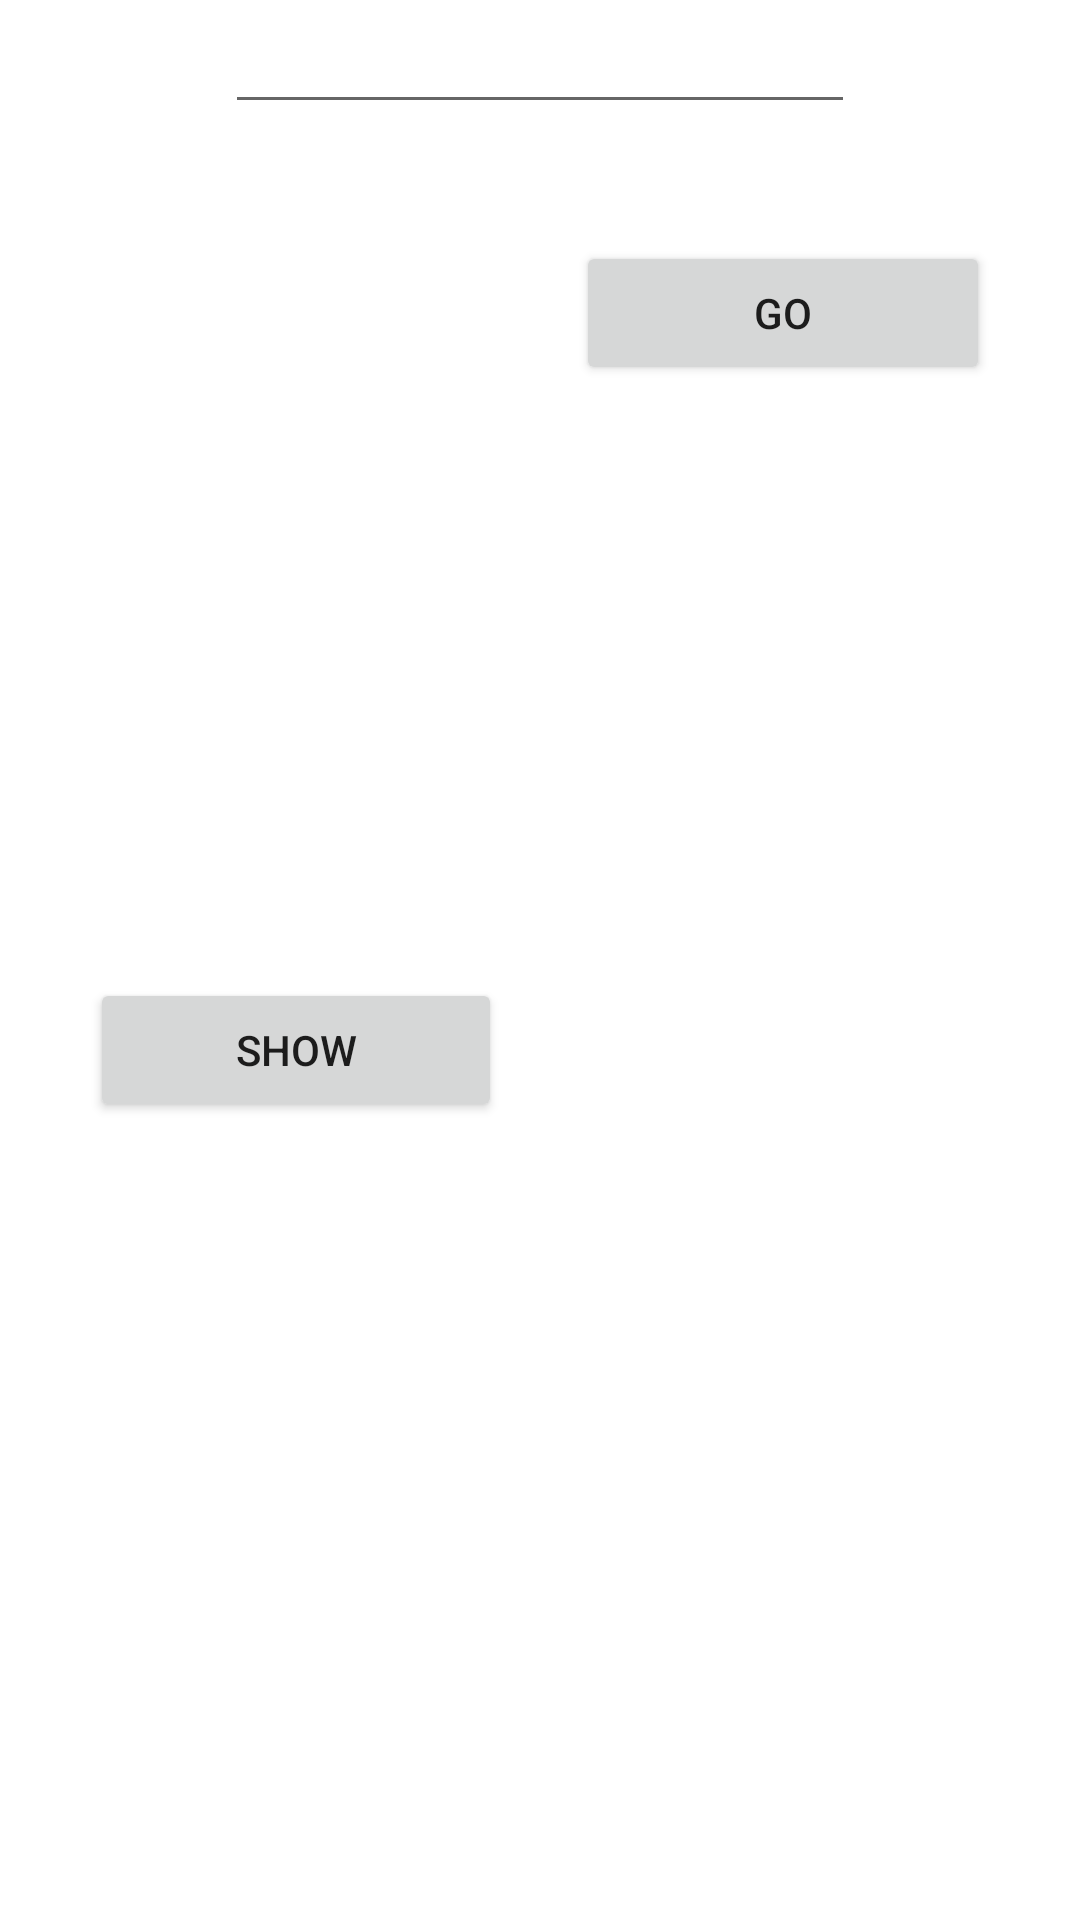

Reconstruct the res/layout file that produces this screen, plus the resources it refers to.
<!-- AndroidManifest.xml: application theme Theme.AlertDialogBonus -->
<!-- res/layout/custom_alert.xml -->
<?xml version="1.0" encoding="utf-8"?>
<LinearLayout xmlns:android="http://schemas.android.com/apk/res/android"
    android:id="@+id/alertlayout"
    android:layout_width="match_parent"
    android:layout_height="wrap_content"
    android:layout_margin="20dp"
    android:orientation="vertical">

    <EditText
        android:id="@+id/etalert"
        android:layout_width="wrap_content"
        android:layout_height="wrap_content"
        android:layout_gravity="center"
        android:ems="10"
        android:inputType="textPersonName" />

    <TextView
        android:id="@+id/tvalert"
        android:layout_width="wrap_content"
        android:layout_height="wrap_content"
        android:layout_gravity="center" />

    <LinearLayout
        android:layout_width="match_parent"
        android:layout_height="match_parent"
        android:layout_margin="20dp"
        android:orientation="horizontal">

        <Button
            android:id="@+id/bushow"
            android:layout_width="wrap_content"
            android:layout_height="wrap_content"
            android:layout_gravity="center"
            android:layout_marginLeft="10dp"
            android:layout_weight="1"
            android:text="show" />

        <Space
            android:layout_width="wrap_content"
            android:layout_height="wrap_content"
            android:layout_weight="0.5" />

        <Button
            android:id="@+id/bugo"
            android:layout_width="wrap_content"
            android:layout_height="wrap_content"
            android:layout_marginRight="10dp"
            android:layout_weight="1"
            android:text="go" />
    </LinearLayout>
</LinearLayout>
<!-- resources referenced by this layout -->
<resources>
  <style name="Theme.AlertDialogBonus" parent="Theme.MaterialComponents.DayNight.DarkActionBar">
          
          <item name="colorPrimary">@color/purple_500</item>
          <item name="colorPrimaryVariant">@color/purple_700</item>
          <item name="colorOnPrimary">@color/white</item>
          
          <item name="colorSecondary">@color/teal_200</item>
          <item name="colorSecondaryVariant">@color/teal_700</item>
          <item name="colorOnSecondary">@color/black</item>
          
          <item name="android:statusBarColor" tools:targetApi="l">?attr/colorPrimaryVariant</item>
          
      </style>
  <!-- not gathered from this repository: default colours our renderer supplied (Android Studio template values) -->
  <color name="purple_500">#FF6200EE</color>
  <color name="purple_700">#FF3700B3</color>
  <color name="teal_200">#FF03DAC5</color>
  <color name="teal_700">#FF018786</color>
  <color name="black">#FF000000</color>
  <color name="white">#FFFFFFFF</color>
</resources>
